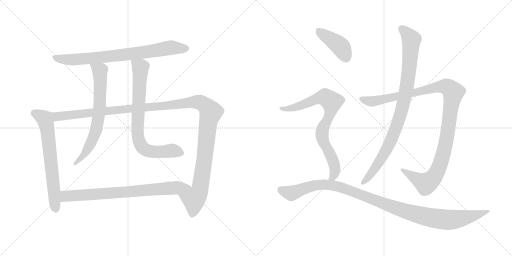
t = 0.00 s
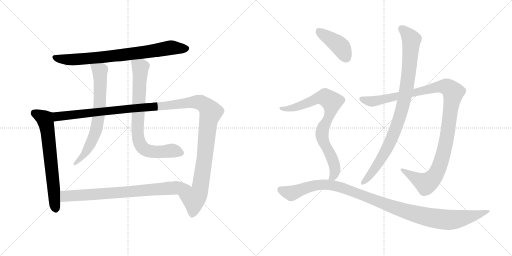
t = 2.08 s
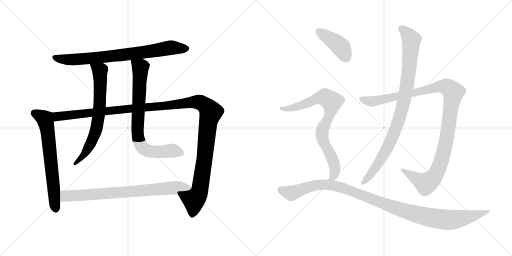
t = 4.16 s
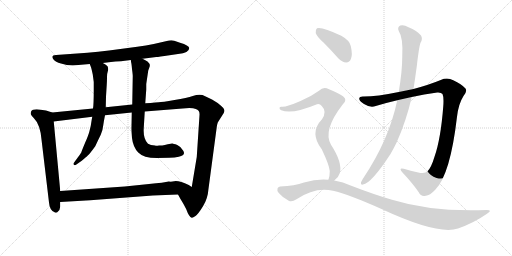
t = 6.25 s
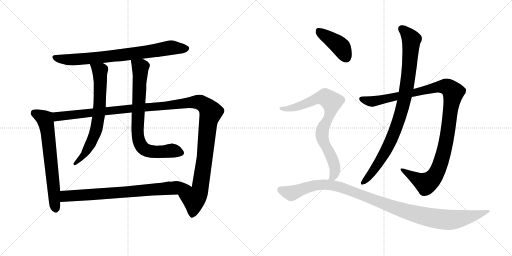
t = 8.33 s
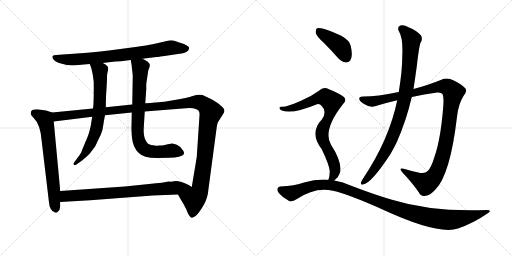
t = 10.41 s

The animated SVG that drew these frames (rendered in a browser with its animation timeline set to each time). Animation: 11 CSS @keyframes rules; one cycle of 10.41 s.

<svg version="1.1" viewBox="0 0 2048 1024" xmlns="http://www.w3.org/2000/svg">
  <g stroke="lightgray" stroke-dasharray="1,1" stroke-width="1" transform="scale(4, 4)">
    <line x1="0" y1="0" x2="256" y2="256"></line>
    <line x1="256" y1="0" x2="0" y2="256"></line>
    <line x1="128" y1="0" x2="128" y2="256"></line>
    <line x1="0" y1="128" x2="256" y2="128"></line>
    <line x1="256" y1="0" x2="512" y2="256"></line>
    <line x1="512" y1="0" x2="256" y2="256"></line>
    <line x1="384" y1="0" x2="384" y2="256"></line>
    <line x1="256" y1="128" x2="512" y2="128"></line>
  </g>
<g transform="scale(1, -1) translate(0, -850)">
   <style type="text/css">
    @keyframes keyframes0 {
      from {
       stroke: black;
       stroke-dashoffset: 788;
       stroke-width: 128;
       }
       72% {
       animation-timing-function: step-end;
       stroke: black;
       stroke-dashoffset: 0;
       stroke-width: 128;
       }
       to {
       stroke: black;
       stroke-width: 1024;
       }
       }
       #make-me-a-hanzi-animation-0 {
         animation: keyframes0 0.891276s both;
         animation-delay: 0.000000s;
         animation-timing-function: linear;
       }
    @keyframes keyframes1 {
      from {
       stroke: black;
       stroke-dashoffset: 674;
       stroke-width: 128;
       }
       69% {
       animation-timing-function: step-end;
       stroke: black;
       stroke-dashoffset: 0;
       stroke-width: 128;
       }
       to {
       stroke: black;
       stroke-width: 1024;
       }
       }
       #make-me-a-hanzi-animation-1 {
         animation: keyframes1 0.798503s both;
         animation-delay: 0.891276s;
         animation-timing-function: linear;
       }
    @keyframes keyframes2 {
      from {
       stroke: black;
       stroke-dashoffset: 1328;
       stroke-width: 128;
       }
       81% {
       animation-timing-function: step-end;
       stroke: black;
       stroke-dashoffset: 0;
       stroke-width: 128;
       }
       to {
       stroke: black;
       stroke-width: 1024;
       }
       }
       #make-me-a-hanzi-animation-2 {
         animation: keyframes2 1.330729s both;
         animation-delay: 1.689779s;
         animation-timing-function: linear;
       }
    @keyframes keyframes3 {
      from {
       stroke: black;
       stroke-dashoffset: 694;
       stroke-width: 128;
       }
       69% {
       animation-timing-function: step-end;
       stroke: black;
       stroke-dashoffset: 0;
       stroke-width: 128;
       }
       to {
       stroke: black;
       stroke-width: 1024;
       }
       }
       #make-me-a-hanzi-animation-3 {
         animation: keyframes3 0.814779s both;
         animation-delay: 3.020508s;
         animation-timing-function: linear;
       }
    @keyframes keyframes4 {
      from {
       stroke: black;
       stroke-dashoffset: 775;
       stroke-width: 128;
       }
       72% {
       animation-timing-function: step-end;
       stroke: black;
       stroke-dashoffset: 0;
       stroke-width: 128;
       }
       to {
       stroke: black;
       stroke-width: 1024;
       }
       }
       #make-me-a-hanzi-animation-4 {
         animation: keyframes4 0.880697s both;
         animation-delay: 3.835286s;
         animation-timing-function: linear;
       }
    @keyframes keyframes5 {
      from {
       stroke: black;
       stroke-dashoffset: 774;
       stroke-width: 128;
       }
       72% {
       animation-timing-function: step-end;
       stroke: black;
       stroke-dashoffset: 0;
       stroke-width: 128;
       }
       to {
       stroke: black;
       stroke-width: 1024;
       }
       }
       #make-me-a-hanzi-animation-5 {
         animation: keyframes5 0.879883s both;
         animation-delay: 4.715983s;
         animation-timing-function: linear;
       }
    @keyframes keyframes6 {
      from {
       stroke: black;
       stroke-dashoffset: 1125;
       stroke-width: 128;
       }
       79% {
       animation-timing-function: step-end;
       stroke: black;
       stroke-dashoffset: 0;
       stroke-width: 128;
       }
       to {
       stroke: black;
       stroke-width: 1024;
       }
       }
       #make-me-a-hanzi-animation-6 {
         animation: keyframes6 1.165527s both;
         animation-delay: 5.595866s;
         animation-timing-function: linear;
       }
    @keyframes keyframes7 {
      from {
       stroke: black;
       stroke-dashoffset: 929;
       stroke-width: 128;
       }
       75% {
       animation-timing-function: step-end;
       stroke: black;
       stroke-dashoffset: 0;
       stroke-width: 128;
       }
       to {
       stroke: black;
       stroke-width: 1024;
       }
       }
       #make-me-a-hanzi-animation-7 {
         animation: keyframes7 1.006022s both;
         animation-delay: 6.761393s;
         animation-timing-function: linear;
       }
    @keyframes keyframes8 {
      from {
       stroke: black;
       stroke-dashoffset: 416;
       stroke-width: 128;
       }
       58% {
       animation-timing-function: step-end;
       stroke: black;
       stroke-dashoffset: 0;
       stroke-width: 128;
       }
       to {
       stroke: black;
       stroke-width: 1024;
       }
       }
       #make-me-a-hanzi-animation-8 {
         animation: keyframes8 0.588542s both;
         animation-delay: 7.767415s;
         animation-timing-function: linear;
       }
    @keyframes keyframes9 {
      from {
       stroke: black;
       stroke-dashoffset: 805;
       stroke-width: 128;
       }
       72% {
       animation-timing-function: step-end;
       stroke: black;
       stroke-dashoffset: 0;
       stroke-width: 128;
       }
       to {
       stroke: black;
       stroke-width: 1024;
       }
       }
       #make-me-a-hanzi-animation-9 {
         animation: keyframes9 0.905111s both;
         animation-delay: 8.355957s;
         animation-timing-function: linear;
       }
    @keyframes keyframes10 {
      from {
       stroke: black;
       stroke-dashoffset: 1105;
       stroke-width: 128;
       }
       78% {
       animation-timing-function: step-end;
       stroke: black;
       stroke-dashoffset: 0;
       stroke-width: 128;
       }
       to {
       stroke: black;
       stroke-width: 1024;
       }
       }
       #make-me-a-hanzi-animation-10 {
         animation: keyframes10 1.149251s both;
         animation-delay: 9.261068s;
         animation-timing-function: linear;
       }
</style>
<path d="M 570 615 L 625 622 Q 627 621 678 629 L 712 634 Q 757 639 757 658 Q 756 668 720 679 L 697 687 Q 689 690 676 688 L 615 674 Q 585 667 549 663 L 436 648 Q 392 642 350 639 L 224 630 Q 200 629 215 611 Q 221 602 244 596 Q 267 589 291 588 L 359 594 L 411 598 L 444 602 Q 460 604 484 605 L 523 610 L 570 615 Z" fill="lightgray"></path> 
<path d="M 209 400 L 184 408 Q 180 408 163 411 Q 147 414 139 412 Q 123 411 123 397 Q 122 390 135 378 Q 161 352 166 292 L 196 40 Q 197 25 203 14 Q 210 3 217 2 Q 220 -2 228 0 L 230 2 Q 240 8 241 24 L 241 42 L 241 86 L 215 364 C 212 394 212 399 209 400 Z" fill="lightgray"></path> 
<path d="M 848 452 L 810 470 Q 793 474 771 466 Q 749 458 698 450 Q 648 441 635 441 L 621 440 Q 604 438 581 437 L 529 432 L 423 421 L 372 416 L 209 400 C 179 397 185 360 215 364 L 369 383 L 420 389 L 527 400 L 579 404 L 730 416 Q 769 420 783 414 Q 800 410 798 389 L 787 222 L 767 102 C 762 72 697 98 712 72 L 722 54 Q 733 37 745 13 Q 756 -18 767 -21 Q 771 -22 782 -14 Q 793 -6 812 25 Q 831 55 834 95 L 867 342 Q 867 347 871 360 L 895 398 Q 899 406 897 411 Q 897 416 885 426 Q 870 440 848 452 Z" fill="lightgray"></path> 
<path d="M 359 594 L 364 581 Q 366 575 371 552 L 375 522 L 375 493 Q 375 431 372 416 L 369 383 L 367 372 Q 363 342 358 326 Q 354 309 340 278 Q 327 247 325 240 Q 317 227 311 220 L 295 198 Q 292 192 297 190 Q 300 188 307 193 L 327 207 Q 345 222 351 228 Q 358 233 381 265 Q 392 289 403 311 Q 412 334 413 349 Q 415 364 420 389 L 423 421 L 424 464 L 427 512 Q 428 528 428 542 Q 428 556 431 564 Q 434 571 432 579 Q 432 588 411 598 C 385 613 348 622 359 594 Z" fill="lightgray"></path> 
<path d="M 581 437 L 585 492 L 585 514 L 593 568 L 597 579 Q 604 592 590 604 Q 579 611 570 615 C 543 629 518 640 523 610 L 525 598 Q 526 596 528 574 Q 531 552 531 546 L 529 432 L 527 400 L 526 344 Q 525 333 528 298 Q 532 262 553 240 Q 574 218 627 218 L 677 219 Q 700 219 715 223 Q 744 228 733 247 Q 725 263 709 270 Q 693 276 689 276 Q 686 276 671 273 Q 656 270 654 269 Q 653 268 636 268 Q 625 266 620 268 Q 602 268 592 275 Q 572 295 575 338 L 579 404 L 581 437 Z" fill="lightgray"></path> 
<path d="M 241 42 L 361 49 L 611 68 L 712 72 C 742 73 792 86 767 102 L 755 110 Q 722 126 703 126 L 690 124 Q 683 123 675 124 Q 658 120 596 114 L 499 104 L 241 86 C 211 84 211 40 241 42 Z" fill="lightgray"></path> 
<path d="M 1647 462 Q 1696 474 1749 480 Q 1765 481 1770 474 Q 1776 461 1773 424 Q 1763 294 1738 223 Q 1725 180 1711 166 Q 1699 153 1673 160 Q 1642 167 1615 175 Q 1593 181 1609 161 Q 1652 115 1675 81 Q 1684 62 1703 67 Q 1719 68 1741 91 Q 1801 151 1828 383 Q 1834 435 1854 466 Q 1870 485 1862 496 Q 1846 514 1813 529 Q 1789 542 1763 530 Q 1717 511 1654 494 L 1595 482 Q 1507 464 1455 464 Q 1437 465 1437 456 Q 1436 447 1456 434 Q 1481 418 1503 426 Q 1546 439 1589 449 L 1647 462 Z" fill="lightgray"></path> 
<path d="M 1589 449 Q 1556 290 1451 134 Q 1447 127 1444 121 Q 1441 109 1452 112 Q 1485 116 1562 234 Q 1574 255 1586 279 Q 1625 366 1647 462 L 1654 494 Q 1661 540 1667 584 Q 1676 663 1682 679 Q 1692 694 1684 708 Q 1668 727 1634 741 Q 1615 753 1601 748 Q 1588 741 1595 726 Q 1613 699 1609 623 Q 1609 566 1595 482 L 1589 449 Z" fill="lightgray"></path> 
<path d="M 1295 679 Q 1323 651 1353 617 Q 1368 601 1385 600 Q 1398 600 1404 615 Q 1411 631 1403 666 Q 1399 688 1365 707 Q 1287 744 1268 737 Q 1262 733 1263 718 Q 1266 705 1295 679 Z" fill="lightgray"></path> 
<path d="M 1337 128 Q 1353 138 1359 157 Q 1371 199 1324 271 Q 1290 328 1370 431 Q 1392 450 1372 465 Q 1351 480 1316 493 Q 1294 506 1276 487 Q 1243 463 1202 446 Q 1145 421 1127 423 Q 1120 424 1118 419 Q 1117 413 1125 409 Q 1167 391 1268 433 Q 1278 437 1287 426 Q 1309 404 1288 373 Q 1236 319 1287 253 Q 1317 190 1319 166 Q 1319 144 1314 132 Q 1313 132 1313 131 C 1304 102 1315 108 1337 128 Z" fill="lightgray"></path> 
<path d="M 1313 131 Q 1267 135 1216 120 Q 1179 107 1121 104 Q 1114 104 1110 96 Q 1107 89 1115 78 Q 1131 59 1155 47 Q 1167 40 1186 53 Q 1261 104 1332 87 Q 1396 72 1526 14 Q 1752 -91 1832 -64 Q 1895 -42 1948 -5 Q 1972 10 1947 10 Q 1730 1 1568 51 Q 1493 73 1405 107 Q 1372 123 1337 128 L 1313 131 Z" fill="lightgray"></path> 
      <clipPath id="make-me-a-hanzi-clip-0">
      <path d="M 570 615 L 625 622 Q 627 621 678 629 L 712 634 Q 757 639 757 658 Q 756 668 720 679 L 697 687 Q 689 690 676 688 L 615 674 Q 585 667 549 663 L 436 648 Q 392 642 350 639 L 224 630 Q 200 629 215 611 Q 221 602 244 596 Q 267 589 291 588 L 359 594 L 411 598 L 444 602 Q 460 604 484 605 L 523 610 L 570 615 Z" fill="lightgray"></path>
      </clipPath>
      <path clip-path="url(#make-me-a-hanzi-clip-0)" d="M 219 621 L 285 611 L 513 633 L 684 660 L 747 656 " fill="none" id="make-me-a-hanzi-animation-0" stroke-dasharray="660 1320" stroke-linecap="round"></path>

      <clipPath id="make-me-a-hanzi-clip-1">
      <path d="M 209 400 L 184 408 Q 180 408 163 411 Q 147 414 139 412 Q 123 411 123 397 Q 122 390 135 378 Q 161 352 166 292 L 196 40 Q 197 25 203 14 Q 210 3 217 2 Q 220 -2 228 0 L 230 2 Q 240 8 241 24 L 241 42 L 241 86 L 215 364 C 212 394 212 399 209 400 Z" fill="lightgray"></path>
      </clipPath>
      <path clip-path="url(#make-me-a-hanzi-clip-1)" d="M 137 398 L 179 374 L 185 353 L 224 7 " fill="none" id="make-me-a-hanzi-animation-1" stroke-dasharray="546 1092" stroke-linecap="round"></path>

      <clipPath id="make-me-a-hanzi-clip-2">
      <path d="M 848 452 L 810 470 Q 793 474 771 466 Q 749 458 698 450 Q 648 441 635 441 L 621 440 Q 604 438 581 437 L 529 432 L 423 421 L 372 416 L 209 400 C 179 397 185 360 215 364 L 369 383 L 420 389 L 527 400 L 579 404 L 730 416 Q 769 420 783 414 Q 800 410 798 389 L 787 222 L 767 102 C 762 72 697 98 712 72 L 722 54 Q 733 37 745 13 Q 756 -18 767 -21 Q 771 -22 782 -14 Q 793 -6 812 25 Q 831 55 834 95 L 867 342 Q 867 347 871 360 L 895 398 Q 899 406 897 411 Q 897 416 885 426 Q 870 440 848 452 Z" fill="lightgray"></path>
      </clipPath>
      <path clip-path="url(#make-me-a-hanzi-clip-2)" d="M 217 395 L 236 384 L 746 439 L 795 442 L 815 432 L 843 401 L 833 364 L 800 91 L 776 54 L 768 -12 " fill="none" id="make-me-a-hanzi-animation-2" stroke-dasharray="1200 2400" stroke-linecap="round"></path>

      <clipPath id="make-me-a-hanzi-clip-3">
      <path d="M 359 594 L 364 581 Q 366 575 371 552 L 375 522 L 375 493 Q 375 431 372 416 L 369 383 L 367 372 Q 363 342 358 326 Q 354 309 340 278 Q 327 247 325 240 Q 317 227 311 220 L 295 198 Q 292 192 297 190 Q 300 188 307 193 L 327 207 Q 345 222 351 228 Q 358 233 381 265 Q 392 289 403 311 Q 412 334 413 349 Q 415 364 420 389 L 423 421 L 424 464 L 427 512 Q 428 528 428 542 Q 428 556 431 564 Q 434 571 432 579 Q 432 588 411 598 C 385 613 348 622 359 594 Z" fill="lightgray"></path>
      </clipPath>
      <path clip-path="url(#make-me-a-hanzi-clip-3)" d="M 366 589 L 399 566 L 395 386 L 383 326 L 359 267 L 328 220 L 301 195 " fill="none" id="make-me-a-hanzi-animation-3" stroke-dasharray="566 1132" stroke-linecap="round"></path>

      <clipPath id="make-me-a-hanzi-clip-4">
      <path d="M 581 437 L 585 492 L 585 514 L 593 568 L 597 579 Q 604 592 590 604 Q 579 611 570 615 C 543 629 518 640 523 610 L 525 598 Q 526 596 528 574 Q 531 552 531 546 L 529 432 L 527 400 L 526 344 Q 525 333 528 298 Q 532 262 553 240 Q 574 218 627 218 L 677 219 Q 700 219 715 223 Q 744 228 733 247 Q 725 263 709 270 Q 693 276 689 276 Q 686 276 671 273 Q 656 270 654 269 Q 653 268 636 268 Q 625 266 620 268 Q 602 268 592 275 Q 572 295 575 338 L 579 404 L 581 437 Z" fill="lightgray"></path>
      </clipPath>
      <path clip-path="url(#make-me-a-hanzi-clip-4)" d="M 531 605 L 561 580 L 550 327 L 562 271 L 574 256 L 602 244 L 695 247 L 720 238 " fill="none" id="make-me-a-hanzi-animation-4" stroke-dasharray="647 1294" stroke-linecap="round"></path>

      <clipPath id="make-me-a-hanzi-clip-5">
      <path d="M 241 42 L 361 49 L 611 68 L 712 72 C 742 73 792 86 767 102 L 755 110 Q 722 126 703 126 L 690 124 Q 683 123 675 124 Q 658 120 596 114 L 499 104 L 241 86 C 211 84 211 40 241 42 Z" fill="lightgray"></path>
      </clipPath>
      <path clip-path="url(#make-me-a-hanzi-clip-5)" d="M 248 49 L 262 64 L 296 68 L 758 102 " fill="none" id="make-me-a-hanzi-animation-5" stroke-dasharray="646 1292" stroke-linecap="round"></path>

      <clipPath id="make-me-a-hanzi-clip-6">
      <path d="M 1647 462 Q 1696 474 1749 480 Q 1765 481 1770 474 Q 1776 461 1773 424 Q 1763 294 1738 223 Q 1725 180 1711 166 Q 1699 153 1673 160 Q 1642 167 1615 175 Q 1593 181 1609 161 Q 1652 115 1675 81 Q 1684 62 1703 67 Q 1719 68 1741 91 Q 1801 151 1828 383 Q 1834 435 1854 466 Q 1870 485 1862 496 Q 1846 514 1813 529 Q 1789 542 1763 530 Q 1717 511 1654 494 L 1595 482 Q 1507 464 1455 464 Q 1437 465 1437 456 Q 1436 447 1456 434 Q 1481 418 1503 426 Q 1546 439 1589 449 L 1647 462 Z" fill="lightgray"></path>
      </clipPath>
      <path clip-path="url(#make-me-a-hanzi-clip-6)" d="M 1447 454 L 1483 444 L 1505 447 L 1766 504 L 1790 502 L 1813 481 L 1779 257 L 1762 196 L 1741 150 L 1725 130 L 1702 117 L 1620 165 " fill="none" id="make-me-a-hanzi-animation-6" stroke-dasharray="997 1994" stroke-linecap="round"></path>

      <clipPath id="make-me-a-hanzi-clip-7">
      <path d="M 1589 449 Q 1556 290 1451 134 Q 1447 127 1444 121 Q 1441 109 1452 112 Q 1485 116 1562 234 Q 1574 255 1586 279 Q 1625 366 1647 462 L 1654 494 Q 1661 540 1667 584 Q 1676 663 1682 679 Q 1692 694 1684 708 Q 1668 727 1634 741 Q 1615 753 1601 748 Q 1588 741 1595 726 Q 1613 699 1609 623 Q 1609 566 1595 482 L 1589 449 Z" fill="lightgray"></path>
      </clipPath>
      <path clip-path="url(#make-me-a-hanzi-clip-7)" d="M 1607 735 L 1645 692 L 1636 566 L 1613 432 L 1578 322 L 1538 235 L 1494 167 L 1453 121 " fill="none" id="make-me-a-hanzi-animation-7" stroke-dasharray="801 1602" stroke-linecap="round"></path>

      <clipPath id="make-me-a-hanzi-clip-8">
      <path d="M 1295 679 Q 1323 651 1353 617 Q 1368 601 1385 600 Q 1398 600 1404 615 Q 1411 631 1403 666 Q 1399 688 1365 707 Q 1287 744 1268 737 Q 1262 733 1263 718 Q 1266 705 1295 679 Z" fill="lightgray"></path>
      </clipPath>
      <path clip-path="url(#make-me-a-hanzi-clip-8)" d="M 1273 729 L 1361 664 L 1385 620 " fill="none" id="make-me-a-hanzi-animation-8" stroke-dasharray="288 576" stroke-linecap="round"></path>

      <clipPath id="make-me-a-hanzi-clip-9">
      <path d="M 1337 128 Q 1353 138 1359 157 Q 1371 199 1324 271 Q 1290 328 1370 431 Q 1392 450 1372 465 Q 1351 480 1316 493 Q 1294 506 1276 487 Q 1243 463 1202 446 Q 1145 421 1127 423 Q 1120 424 1118 419 Q 1117 413 1125 409 Q 1167 391 1268 433 Q 1278 437 1287 426 Q 1309 404 1288 373 Q 1236 319 1287 253 Q 1317 190 1319 166 Q 1319 144 1314 132 Q 1313 132 1313 131 C 1304 102 1315 108 1337 128 Z" fill="lightgray"></path>
      </clipPath>
      <path clip-path="url(#make-me-a-hanzi-clip-9)" d="M 1125 416 L 1150 414 L 1186 422 L 1286 460 L 1300 461 L 1327 443 L 1321 397 L 1288 320 L 1292 287 L 1327 220 L 1339 184 L 1337 151 L 1320 135 " fill="none" id="make-me-a-hanzi-animation-9" stroke-dasharray="677 1354" stroke-linecap="round"></path>

      <clipPath id="make-me-a-hanzi-clip-10">
      <path d="M 1313 131 Q 1267 135 1216 120 Q 1179 107 1121 104 Q 1114 104 1110 96 Q 1107 89 1115 78 Q 1131 59 1155 47 Q 1167 40 1186 53 Q 1261 104 1332 87 Q 1396 72 1526 14 Q 1752 -91 1832 -64 Q 1895 -42 1948 -5 Q 1972 10 1947 10 Q 1730 1 1568 51 Q 1493 73 1405 107 Q 1372 123 1337 128 L 1313 131 Z" fill="lightgray"></path>
      </clipPath>
      <path clip-path="url(#make-me-a-hanzi-clip-10)" d="M 1122 92 L 1165 77 L 1255 108 L 1305 112 L 1342 106 L 1611 8 L 1769 -28 L 1840 -25 L 1938 2 " fill="none" id="make-me-a-hanzi-animation-10" stroke-dasharray="977 1954" stroke-linecap="round"></path>

</g>
</svg>
